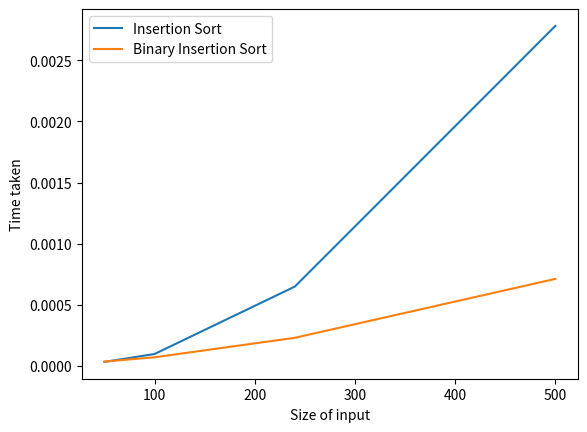

Source code (Python):
import time
import random
import matplotlib.pyplot as plt

sizes = [50, 100, 240, 500]

#seen in class
def insertion_sort(arr):
    for i in range(1, len(arr)):
        key = arr[i]
        j = i - 1
        while(j >= 0 and arr[j] > key):
            arr[j + 1] = arr[j]
            j -= 1
        arr[j + 1] = key
#use chatgpt
def binary_insertion_sort(arr):
    for i in range(1, len(arr)):
        key = arr[i]
        low, high = 0, i - 1

        while low <= high:
            mid = (low + high) // 2
            if key < arr[mid]:
                high = mid - 1
            else:
                low = mid + 1

        arr[low + 1:i + 1] = arr[low:i]
        arr[low] = key

def measure_time(func, *args):
    start_time = time.time()
    func(*args)
    return time.time() - start_time

def generate_avg_case(size):
    return [random.randint(0, 100) for _ in range(size)]
#enf of chatgpt
        
insertion_sort_times = []
binary_insertion_sort_times = []

for size in sizes:
    data = generate_avg_case(size)

    insertion_time = measure_time(insertion_sort, data.copy())
    insertion_sort_times.append(insertion_time)

    binary_insertion_time = measure_time(binary_insertion_sort, data.copy())
    binary_insertion_sort_times.append(binary_insertion_time)

# Plot the results
plt.plot(sizes, insertion_sort_times, label="Insertion Sort")
plt.plot(sizes, binary_insertion_sort_times, label="Binary Insertion Sort")
plt.xlabel("Size of input")
plt.ylabel("Time taken")
plt.legend()
plt.show()